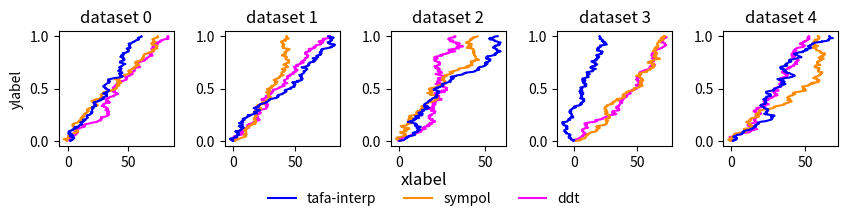
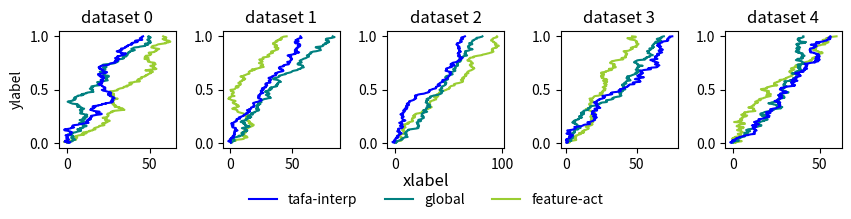

Write Python code to recreate these figures, in order.
# %%
from __future__ import annotations

import matplotlib.pyplot as plt
import numpy as np
from matplotlib.axes import Axes
from matplotlib.figure import Figure

# %%
fig: Figure
axs: list[list[Axes]]
# NOTE ncols dictates how many dataset
fig, axs = plt.subplots(
    nrows=1, ncols=5, squeeze=False, layout="constrained"
)  # type:ignore
color = {0: "blue", 1: "darkorange", 2: "magenta"}
_idx_to_label = {0: "tafa-interp", 1: "sympol", 2: "ddt"}
label_set = list()
line_set = list()
for _i, _ax in enumerate(axs[0]):
    _ax.set_title(f"dataset {_i}")
    _ax.set_box_aspect(1.0)
    for _j in reversed(list(range(3))):
        _ax.plot(
            np.cumsum(np.random.randn(279) * 0.1 + 0.02) * 10,
            np.linspace(0, 1, 279),
            label=_idx_to_label[_j],
            color=color[_j],
        )
    _ax_lines, _ax_labels = _ax.get_legend_handles_labels()
    for _ax_line, _ax_label in zip(_ax_lines, _ax_labels):
        if _ax_label not in label_set:
            line_set.append(_ax_line)
            label_set.append(_ax_label)
# NOTE the \n is needed to make space for figure legend
fig.supxlabel("xlabel\n")
# NOTE use left most ax to set label so taht the label is aligned wrt box
# using fig.supylabel causes label to be aligned wrt the figure
axs[0][0].set_ylabel("ylabel")
fig.legend(
    list(reversed(line_set)),
    list(reversed(label_set)),
    loc="outside lower center",
    frameon=False,
    ncol=6,
    # borderaxespad=1.0,
    # borderaxespad=0.18,
)
fig.set_figheight(2.0 + 0.667 * max(len(label_set) // 4 - 1, 0))
fig.set_figwidth(1.7 * len(axs[0]))
plt.show()

# %%
fig: Figure
axs: list[list[Axes]]
# NOTE ncols dictates how many dataset
fig, axs = plt.subplots(
    nrows=1, ncols=5, squeeze=False, layout="constrained"
)  # type:ignore
color = {0: "blue", 1: "teal", 2: "yellowgreen"}
_idx_to_label = {0: "tafa-interp", 1: "global", 2: "feature-act"}
label_set = list()
line_set = list()
for _i, _ax in enumerate(axs[0]):
    _ax.set_title(f"dataset {_i}")
    _ax.set_box_aspect(1.0)
    for _j in reversed(list(range(3))):
        _ax.plot(
            np.cumsum(np.random.randn(279) * 0.1 + 0.02) * 10,
            np.linspace(0, 1, 279),
            label=_idx_to_label[_j],
            color=color[_j],
        )
    _ax_lines, _ax_labels = _ax.get_legend_handles_labels()
    for _ax_line, _ax_label in zip(_ax_lines, _ax_labels):
        if _ax_label not in label_set:
            line_set.append(_ax_line)
            label_set.append(_ax_label)
# NOTE the \n is needed to make space for figure legend
fig.supxlabel("xlabel\n")
# NOTE use left most ax to set label so taht the label is aligned wrt box
# using fig.supylabel causes label to be aligned wrt the figure
axs[0][0].set_ylabel("ylabel")
fig.legend(
    list(reversed(line_set)),
    list(reversed(label_set)),
    loc="outside lower center",
    frameon=False,
    ncol=6,
    # borderaxespad=1.0,
    # borderaxespad=0.18,
)
fig.set_figheight(2.0 + 0.667 * max(len(label_set) // 4 - 1, 0))
fig.set_figwidth(1.7 * len(axs[0]))
plt.show()

# %%
